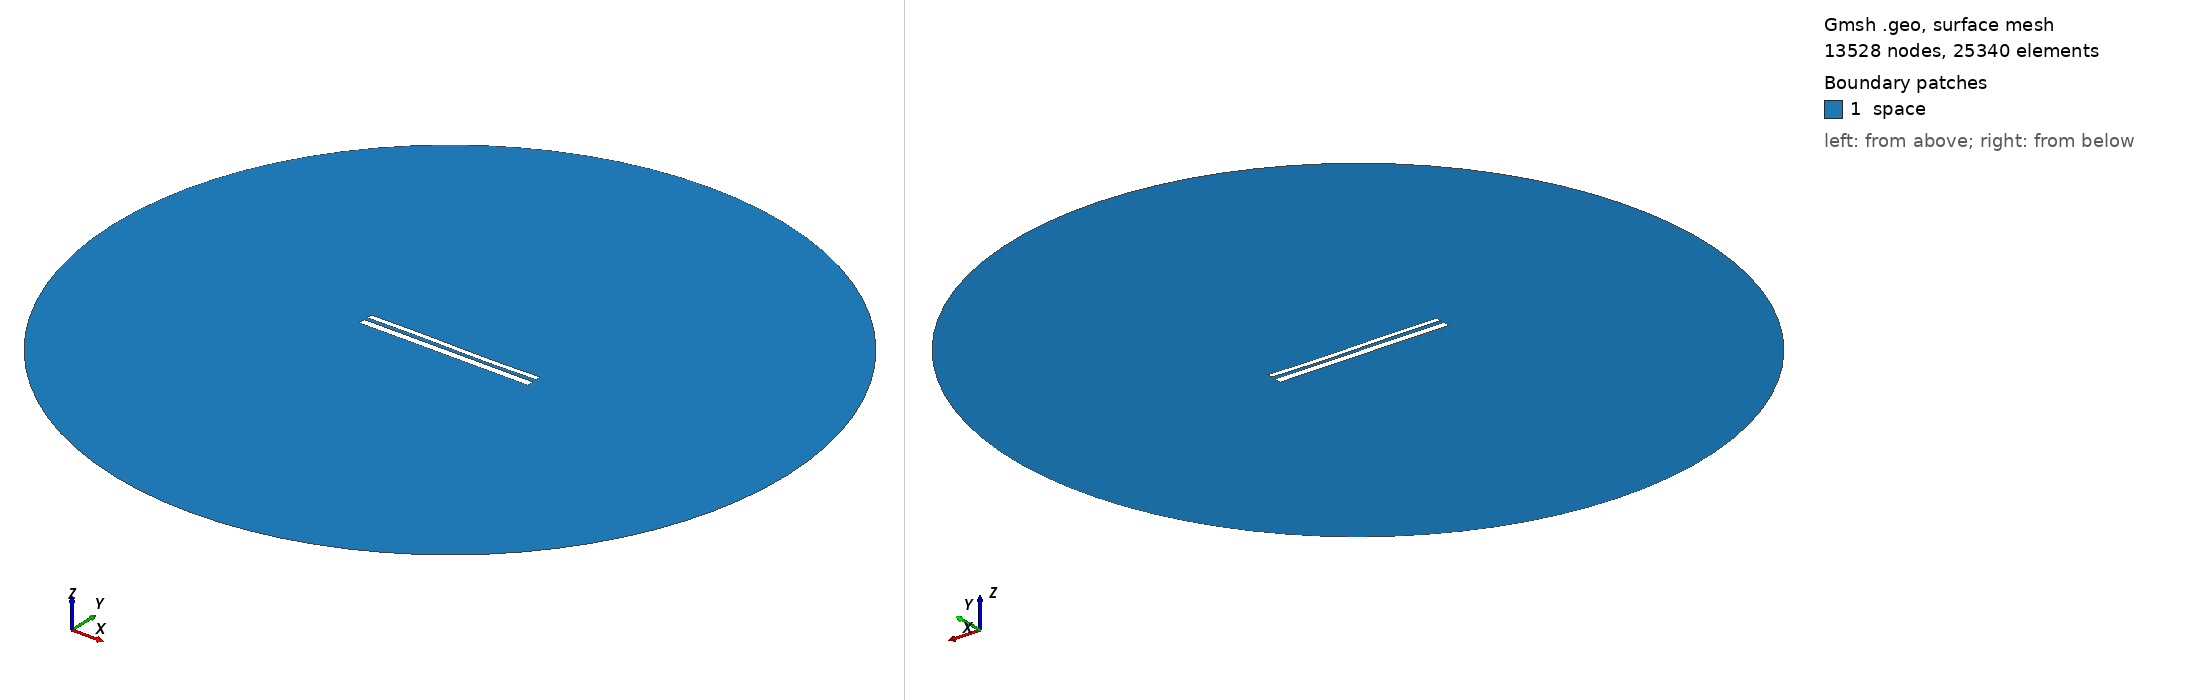

Gmsh geometry script, surface-meshed: 13528 nodes, 25340 surface elements. Boundary patches (legend numbers): 1 space. Left view from above one corner, right view from below the opposite corner. Legend entries are the model's physical surfaces. The drawing asked Gmsh for element sizes between 1% and 20% of the model's largest extent; the script's own settings can give other sizes.

=== 10798.geo (drawn) ===
//---------------------------------------
// Geometry kernel
//---------------------------------------

SetFactory("OpenCASCADE");



//---------------------------------------
// Parameters of the geometry
//---------------------------------------

// Overetch of the upper plate
overetch = 0.375;

// Distance between the plates
distance = 2.0;

// Discretization over the x axis (for the deformation)
nx = 50; 

// Length of the plate
L = 100 - overetch; 

// Number of modes
n = 4; 

// 1st mode coefficient
coeff(1) = -0.075;
beta(1) = 0.596864 * 3.1415926535 / L;

// 2nd mode coefficient
coeff(2) = -0.075;
beta(2) = 1.49418 * 3.1415926535 / L;

// 3rd mode coefficient
coeff(3) = 0.15;
beta(3) = 2.50025 * 3.1415926535 / L;

// 4th mode coefficient
coeff(4) = 0.0;
beta(4) = 3.49999 * 3.1415926535 / L;



//---------------------------------------
// Upper plate (deformed rectangle)
//---------------------------------------

// Coordiantes of the upper plate
xmin = -50;
xmax = 50 - overetch;

// Height of the upper plate
yheight = 4 - 2 * overetch;

// Indexes of the points
UpperID[] = {};
LowerID[] = {};
LeftID[] = {};
RightID[] = {};

// Point index
p = 1;

// Horizontal edges
For i In {1:nx}
    x = xmin + (i-1)*(xmax - xmin)/(nx-1);

    y_bottom = distance / 2 + overetch;
    For j In {1:n}
        C = (Cosh(beta(j)*L) + Cos(beta(j)*L)) / (Sinh(beta(j)*L) + Sin(beta(j)*L));
        y_bottom  = y_bottom + coeff(j) * (Cosh(beta(j)*(x+50)) - Cos(beta(j)*(x+50)) - C * (Sinh(beta(j)*(x+50)) - Sin(beta(j)*(x+50))));
    EndFor

    y_top = y_bottom + yheight;

    Point(p) = {x, y_top, 0, 1.0};
    UpperID[i] = p;
    p = p + 1;

    Point(p) = {x, y_bottom, 0, 1.0};
    LowerID[i] = p;
    p = p + 1;
EndFor

// Create point lists
UpperPts[] = {}; LowerPts[] = {};
For i In {1:nx}
  UpperPts[] += {UpperID[i]};
  LowerPts[] += {LowerID[i]};
EndFor

// Build splines
Spline(1) = {UpperPts[]};
Spline(2) = {LowerPts[]};
Line(3) = {LowerPts[nx-1], UpperPts[nx-1]};
Line(4) = {LowerPts[0], UpperPts[0]};

// Build the plane surface
Curve Loop(1) = {2, 3, -1, -4};
Plane Surface(1) = {1};



//---------------------------------------
// Lower plate (rectangle)
//---------------------------------------

// Vertices
Point(1001) = {-50, -1, 0, 1.0};
Point(1002) = { 50, -1, 0, 1.0};
Point(1003) = { 50,  -5, 0, 1.0};
Point(1004) = {-50,  -5, 0, 1.0};

// Edges
Line(5) = {1001, 1002};
Line(6) = {1002, 1003};
Line(7) = {1003, 1004};
Line(8) = {1004, 1001};

// Plane surface
Line Loop(2) = {5, 6, 7, 8};
Plane Surface(2) = {2}; 



//---------------------------------------
// Outer (fictious) boundary
//---------------------------------------

// Points
Point(1005) = {0, 0, 0};       // Center
Point(1006) = {200, 0, 0};     // Start point
Point(1007) = {0, 200, 0};     // 90 degrees
Point(1008) = {-200, 0, 0};    // 180 degrees
Point(1009) = {0, -200, 0};    // 270 degrees

// Circle arcs (each needs start, center, end)
Circle(9) = {1006, 1005, 1007};
Circle(10) = {1007, 1005, 1008};
Circle(11) = {1008, 1005, 1009};
Circle(12) = {1009, 1005, 1006};

// Plane surface for the entire domain
Curve Loop(3) = {9, 10, 11, 12};
Surface(3) = {3};

// Subtract the plates from the whole domain to obtain the actual domain where we want to solve the equations
BooleanDifference{ Surface{3}; Delete; }{ Surface{1}; Surface{2}; Delete; }




//---------------------------------------
// Transfinite Lines/Curves
//---------------------------------------

// Set the number of points on the boundaries
r = 7;

// Plates
Transfinite Curve {1, 2} = 50*r Using Progression 1;
Transfinite Curve {3, 4} = 2*r Using Progression 1;
Transfinite Line {5, 7} = 50*r Using Progression 1;
Transfinite Line {6, 8} = 2*r Using Progression 1;

// Outer boundary
Transfinite Line {9, 10, 11, 12} = 20 Using Progression 1;



//---------------------------------------
// Physical groups
//---------------------------------------                

// Physical curves (boundaries)
Physical Line("force_segment", 10) = {2};
Physical Line("upper_plate", 11) = {1, 3, 4};
Physical Line("lower_plate", 12) = {5, 6, 7, 8};
Physical Line("boundary", 20) = {9, 10, 11, 12};

// Physical Surfaces
Physical Surface("space", 30) = {3};



//---------------------------------------
// 6. Generate the Mesh
//---------------------------------------

// 2D mesh generation
Mesh 2;
